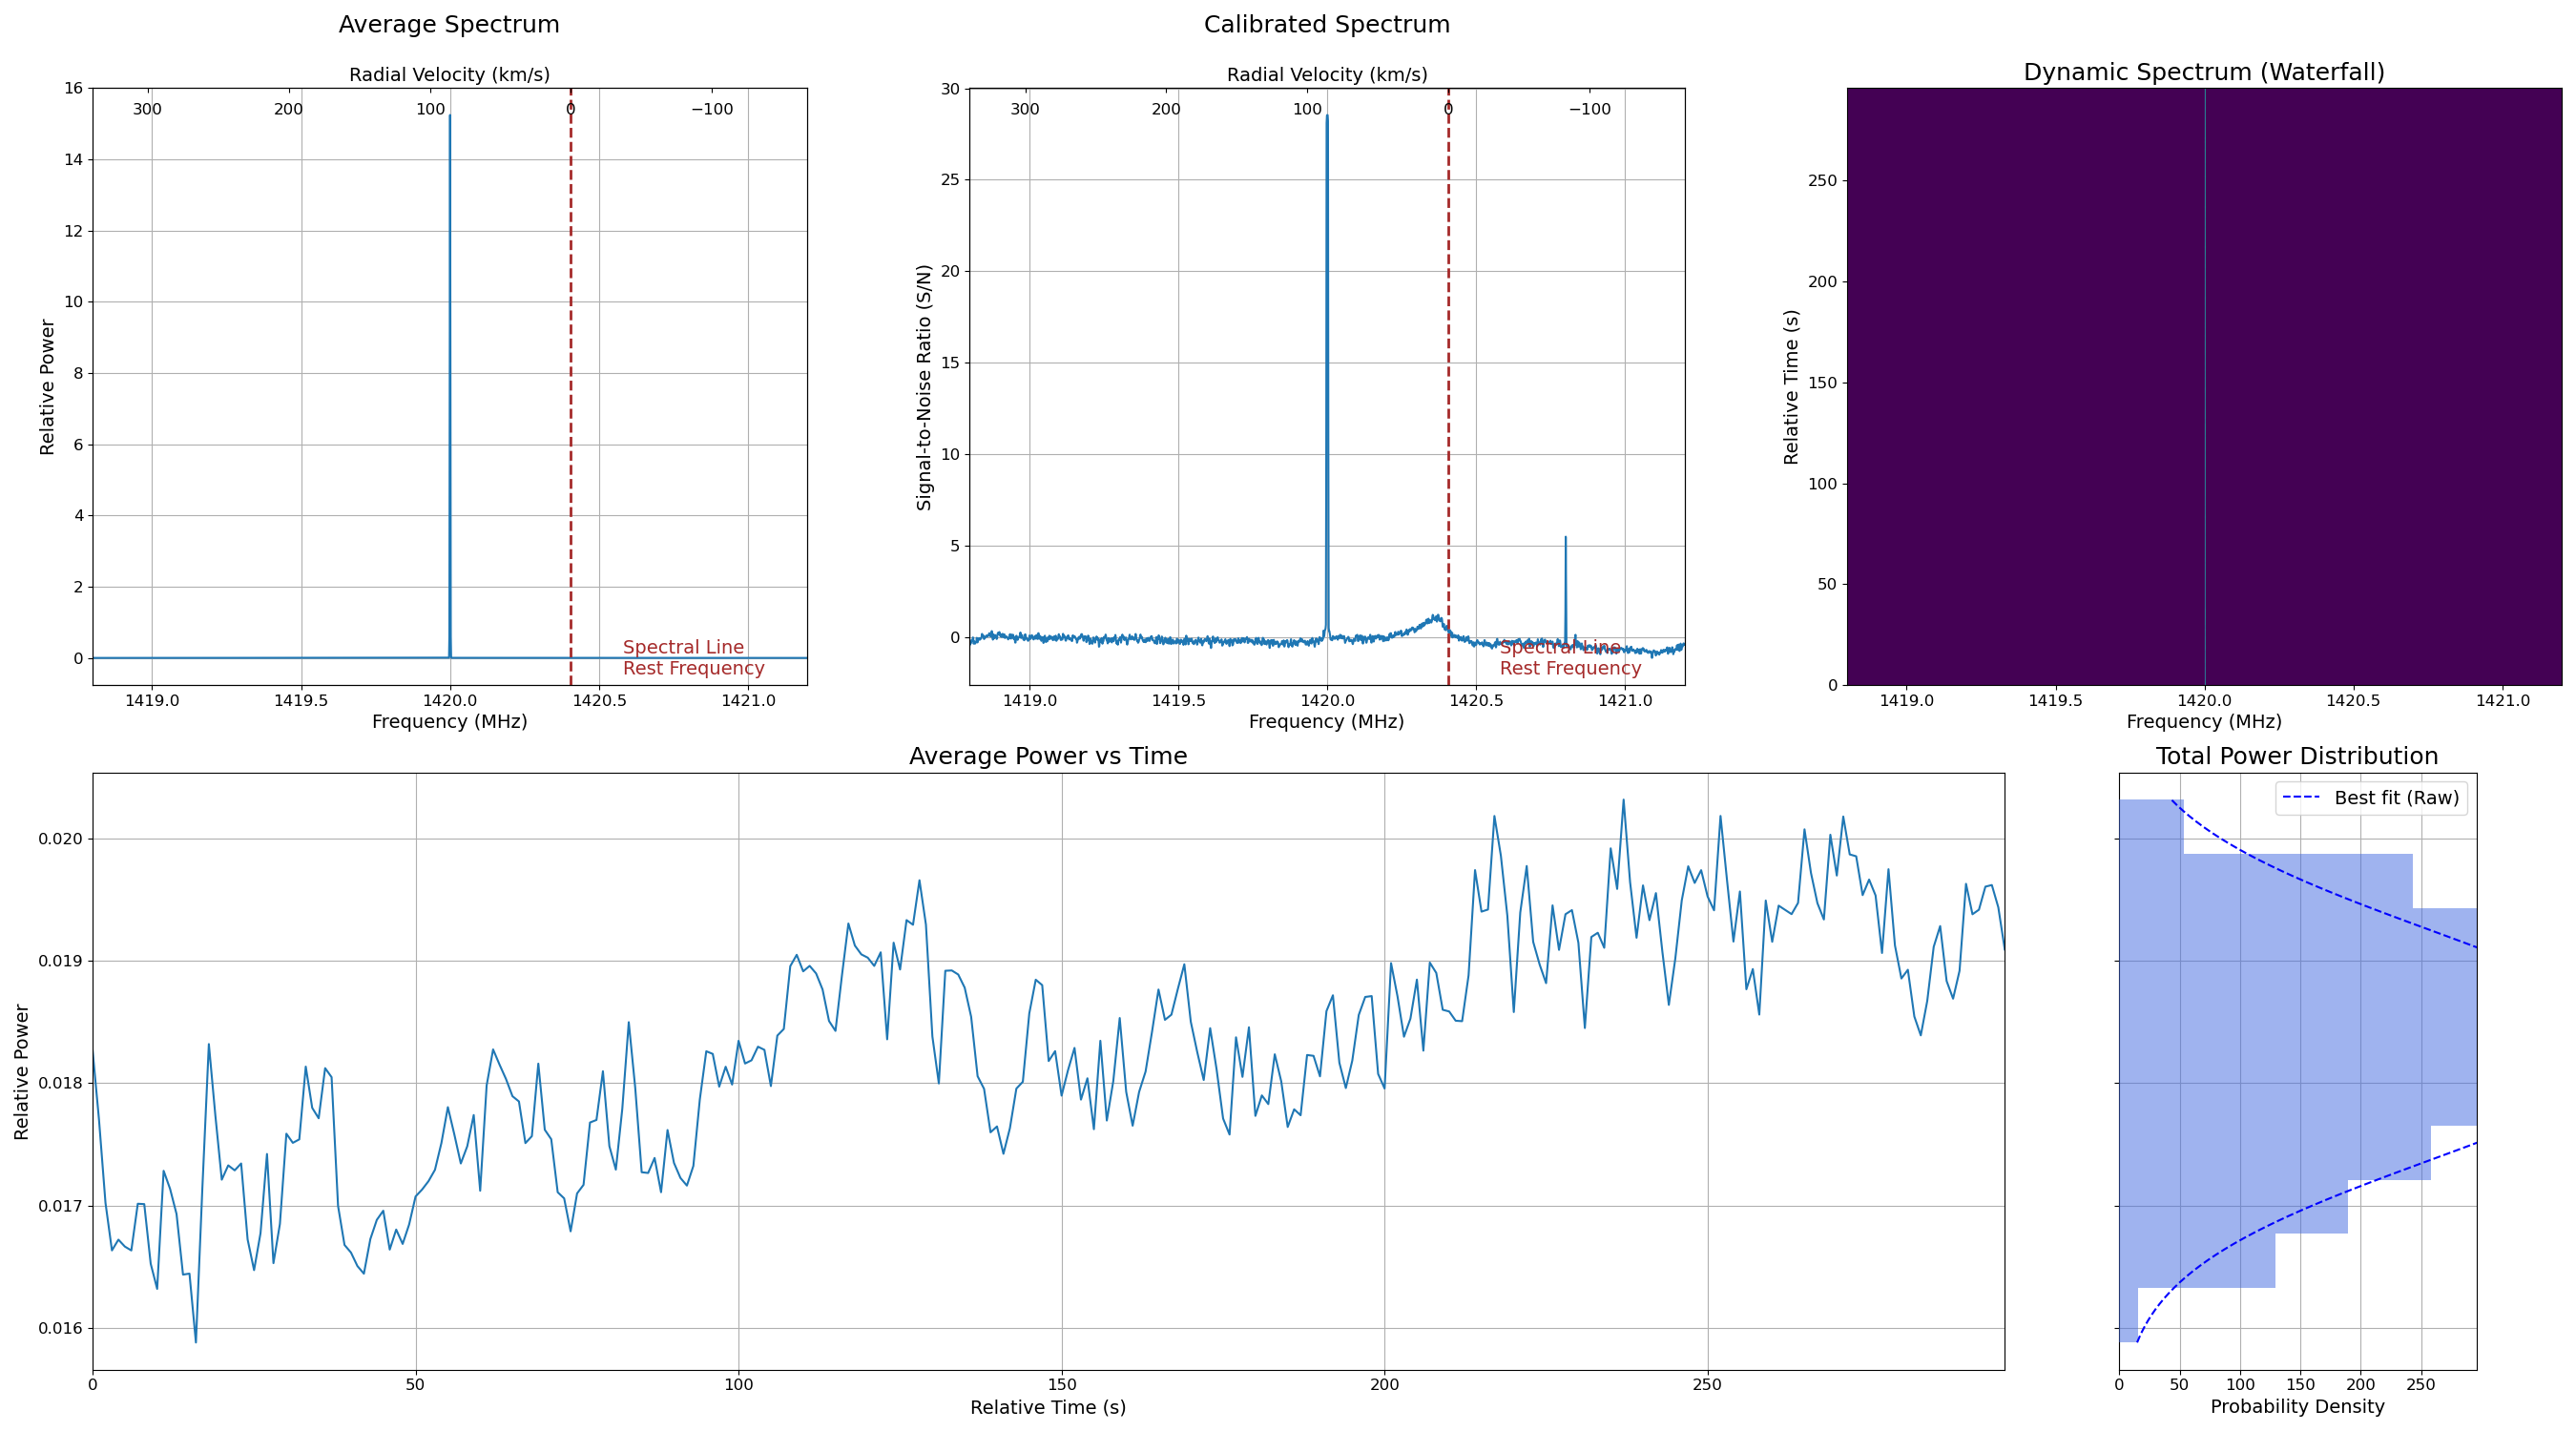

Source data for this figure (header and first rows):
1418.800000, 0.001176, 0.001592, -0.430574
1419, 0.001174, 0.001586, -0.378
1419, 0.001174, 0.001583, -0.3139
1419, 0.001173, 0.001583, -0.3465
1419, 0.001171, 0.001575, -0.2454
1419, 0.001170, 0.001569, -0.1603
1419, 0.001169, 0.001569, -0.1668
1419, 0.001170, 0.001571, -0.1979
1419, 0.001172, 0.001572, -0.1697
1419, 0.001173, 0.001566, -0.01779
1419, 0.001173, 0.001569, -0.0691
1419, 0.001167, 0.001575, -0.3622
1419, 0.001169, 0.001576, -0.3227
1419, 0.001176, 0.001581, -0.2386
1419, 0.001177, 0.001585, -0.3047
1419, 0.001179, 0.001591, -0.3614
1419, 0.001180, 0.001592, -0.3239
1419, 0.001182, 0.001593, -0.3032
1419, 0.001189, 0.001602, -0.2881
1419, 0.001198, 0.001608, -0.2047
1419, 0.001204, 0.001609, -0.04332
1419, 0.001208, 0.001619, -0.1319
1419, 0.001208, 0.001628, -0.2942
1419, 0.001215, 0.001631, -0.1981
1419, 0.001222, 0.001639, -0.1506
1419, 0.001229, 0.001644, -0.07683
1419, 0.001237, 0.001654, -0.06168
1419, 0.001245, 0.001667, -0.1078
1419, 0.001250, 0.001675, -0.1462
1419, 0.001259, 0.001684, -0.07506
1419, 0.001266, 0.001697, -0.1277
1419, 0.001272, 0.001702, -0.09789
1419, 0.001276, 0.001707, -0.08433
1419, 0.001283, 0.001716, -0.06234
1419, 0.001294, 0.001724, 0.06133
1419, 0.001305, 0.001731, 0.1752
1419, 0.001314, 0.001746, 0.1303
1419, 0.001320, 0.001759, 0.03946
1419, 0.001327, 0.001768, 0.04743
1419, 0.001337, 0.001779, 0.08765
1419, 0.001349, 0.001802, -0.0255
1419, 0.001360, 0.001821, -0.1108
1419, 0.001370, 0.001832, -0.06453
1419, 0.001382, 0.001845, -0.01448
1419, 0.001394, 0.001863, -0.04449
1419, 0.001408, 0.001877, 0.03164
1419, 0.001419, 0.001891, 0.03484
1419, 0.001432, 0.001907, 0.06208
1419, 0.001447, 0.001925, 0.0897
1419, 0.001458, 0.001944, 0.02978
1419, 0.001468, 0.001958, 0.01867
1419, 0.001479, 0.001970, 0.05501
1419, 0.001489, 0.001983, 0.05477
1419, 0.001500, 0.001995, 0.09772
1419, 0.001512, 0.002008, 0.143
1419, 0.001526, 0.002023, 0.1961
1419, 0.001542, 0.002043, 0.2145
1419, 0.001554, 0.002065, 0.1419
1419, 0.001565, 0.002084, 0.06349
1419, 0.001579, 0.002101, 0.08719
1419, 0.001592, 0.002120, 0.07908
... 1,987 more rows
